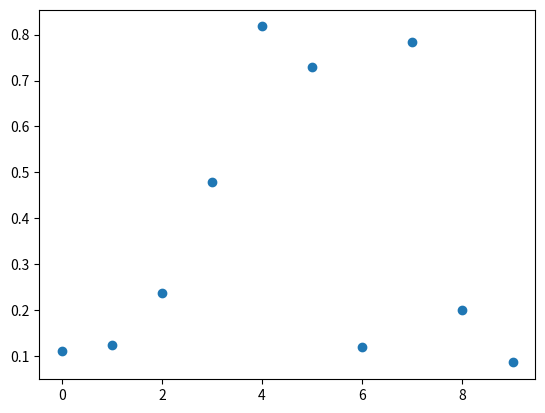

Reproduce this figure in Python.
import numpy as np
import matplotlib.pyplot as plt
from matplotlib import cm, colors
from tqdm import tqdm
import re

plt.scatter([i for i in range(10)] ,[np.random.random() for i in range(10)])
plt.show()
